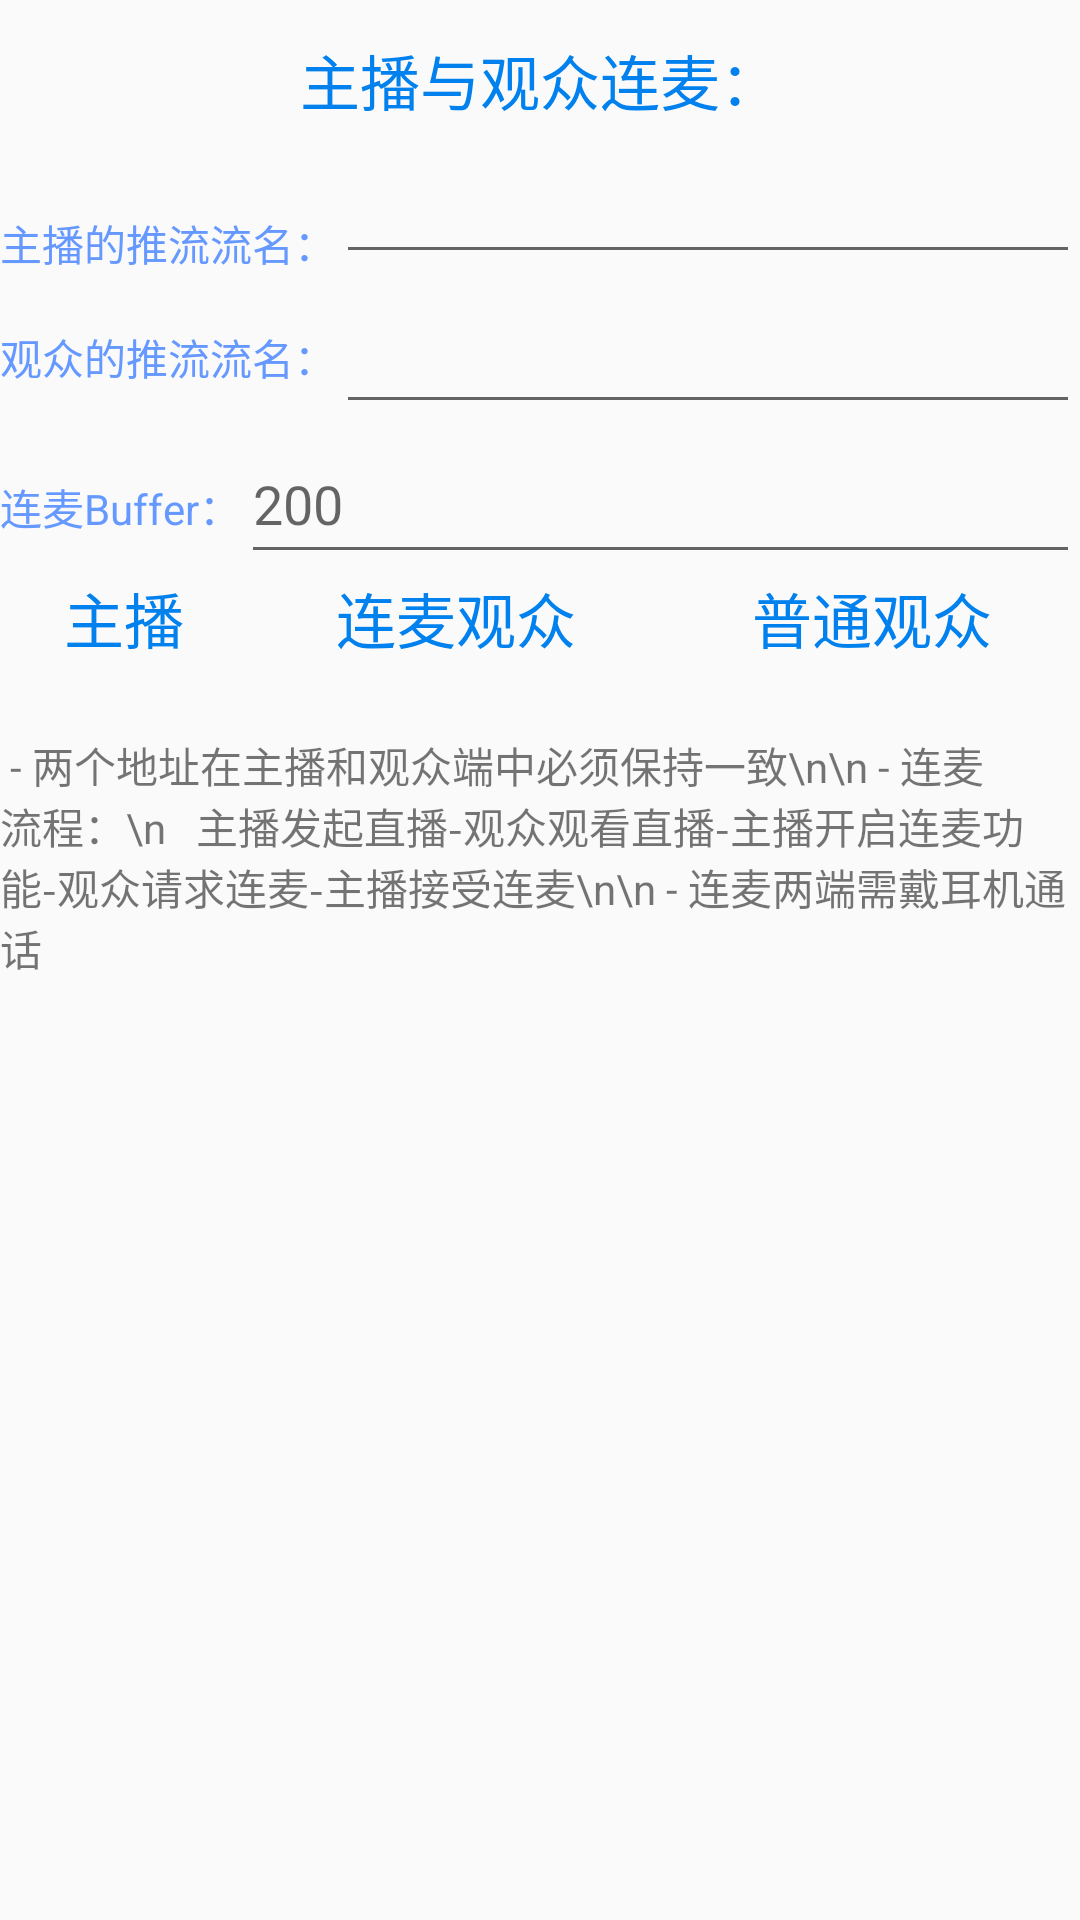

Produce the Android XML layout that renders to this screen, including the resource entries it uses.
<!-- AndroidManifest.xml: application theme AppTheme -->
<!-- res/layout/fragment_first_menu.xml -->
<FrameLayout xmlns:android="http://schemas.android.com/apk/res/android"
             xmlns:tools="http://schemas.android.com/tools"
             android:layout_width="match_parent"
             android:layout_height="match_parent"
             tools:context="com.demo.yflinkdemo.fragment.FirstMenuFragment">

    <LinearLayout
        android:layout_width="match_parent"
        android:layout_height="match_parent"
        android:orientation="vertical">

        <TextView
            android:layout_width="wrap_content"
            android:layout_height="wrap_content"
            android:layout_gravity="center_horizontal"
            android:layout_marginTop="@dimen/activity_vertical_margin"
            android:text="主播与观众连麦："
            android:textColor="@color/colorPrimary"
            android:textSize="20sp"/>

        <LinearLayout
            android:layout_width="match_parent"
            android:layout_height="wrap_content"
            android:orientation="horizontal">

            <TextView
                android:layout_width="wrap_content"
                android:layout_height="wrap_content"
                android:layout_marginTop="@dimen/activity_vertical_margin"
                android:gravity="center"
                android:text="主播的推流流名："
                android:textColor="@color/blue"
                android:textSize="14sp"/>

            <EditText
                android:id="@+id/stream_url_0"
                android:layout_width="match_parent"
                android:layout_height="50dp"/>
        </LinearLayout>

        <LinearLayout
            android:layout_width="match_parent"
            android:layout_height="wrap_content"
            android:orientation="horizontal">

            <TextView
                android:layout_width="wrap_content"
                android:layout_height="wrap_content"
                android:gravity="center"
                android:text="观众的推流流名："
                android:textColor="@color/blue"
                android:textSize="14sp"/>

            <EditText
                android:id="@+id/link_url_0"
                android:layout_width="match_parent"
                android:layout_height="50dp"/>
        </LinearLayout>


        <LinearLayout
            android:layout_width="match_parent"
            android:layout_height="wrap_content"
            android:orientation="horizontal">

            <TextView
                android:layout_width="wrap_content"
                android:layout_height="wrap_content"
                android:gravity="center"
                android:text="连麦Buffer："
                android:textColor="@color/blue"
                android:textSize="14sp"/>

            <EditText
                android:id="@+id/link_buffer"
                android:layout_width="match_parent"
                android:layout_height="50dp"
                android:hint="200"
                android:inputType="number"/>
        </LinearLayout>

        <LinearLayout
            android:layout_width="match_parent"
            android:layout_height="wrap_content"
            android:orientation="horizontal">

            <TextView
                android:id="@+id/push0"
                android:layout_width="0dp"
                android:layout_height="wrap_content"
                android:layout_gravity="center_horizontal"
                android:layout_marginTop="@dimen/activity_vertical_margin"
                android:layout_weight="0.6"
                android:gravity="center"
                android:text="主播"
                android:textColor="@color/colorPrimary"
                android:textSize="20sp"/>

            <TextView
                android:id="@+id/pull0"
                android:layout_width="0dp"
                android:layout_height="wrap_content"
                android:layout_gravity="center_horizontal"
                android:layout_marginTop="@dimen/activity_vertical_margin"
                android:layout_weight="1"
                android:gravity="center"
                android:text="连麦观众"
                android:textColor="@color/colorPrimary"
                android:textSize="20sp"/>

            <TextView
                android:id="@+id/audience0"
                android:layout_width="0dp"
                android:layout_height="wrap_content"
                android:layout_gravity="center_horizontal"
                android:layout_marginTop="@dimen/activity_vertical_margin"
                android:layout_weight="1"
                android:gravity="center"
                android:text="普通观众"
                android:textColor="@color/colorPrimary"
                android:textSize="20sp"/>

        </LinearLayout>


        <TextView
            android:id="@+id/hint"
            android:layout_width="match_parent"
            android:layout_height="wrap_content"
            android:layout_marginTop="@dimen/activity_vertical_margin"
            android:text=" - 两个地址在主播和观众端中必须保持一致\n\n - 连麦流程：\n   主播发起直播-观众观看直播-主播开启连麦功能-观众请求连麦-主播接受连麦\n\n - 连麦两端需戴耳机通话"/>


    </LinearLayout>

</FrameLayout>
<!-- resources referenced by this layout -->
<resources>
  <color name="blue">#6699ff</color>
  <color name="colorPrimary">#0181ee</color>
  <dimen name="activity_vertical_margin">12dp</dimen>
  <style name="AppTheme" parent="Theme.AppCompat.Light.DarkActionBar">
          
          <item name="colorPrimary">@color/colorPrimary</item>
          <item name="colorPrimaryDark">@color/colorPrimaryDark</item>
          <item name="colorAccent">@color/colorAccent</item>
      </style>
  <color name="colorPrimaryDark">#0181ee</color>
  <color name="colorAccent">#0181ee</color>
</resources>
